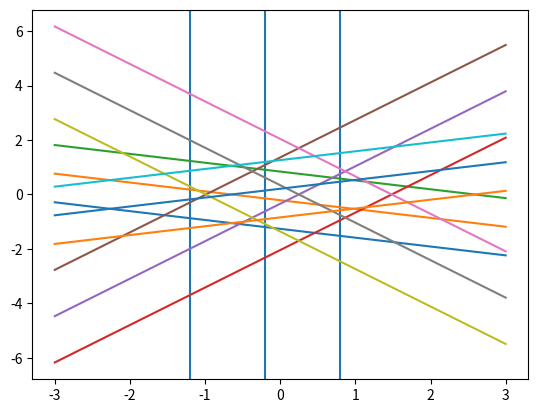

The script that saved this image:
import numpy as np
import matplotlib.pyplot as plt
from matplotlib.patches import Polygon
from matplotlib.collections import PatchCollection

DELTA_SIGMA = 0.1   # Distance between lines of a set
SIDE_LENGTH = 1

# Calculate angle, sin and cos values between each set beforehand
set_angles = [((j/5) * 2 * np.pi, np.sin((j/5) * 2 * np.pi), np.cos((j/5) * 2 * np.pi)) for j in range(5)]
print(set_angles)

def draw_construction_line(xspace, j, k, sigma, set_angles):
    """
    Function of the k'th grid line of set j, with normal offset sigma. 
    """
    # Special cases. E.g angle = 0 or 90 degrees
    if set_angles[j][1] == 0 or set_angles[j][2] == 0:
        plt.axvline(x=( (k - sigma)/set_angles[j][2] ))
    else:
        plt.plot(xspace, (k - sigma - xspace * set_angles[j][2])/set_angles[j][1])

xspace = np.linspace(-3, 3)

for j in range(5):
    for k in range(3):
        draw_construction_line(xspace, j, k, 1.2, set_angles)



plt.show()